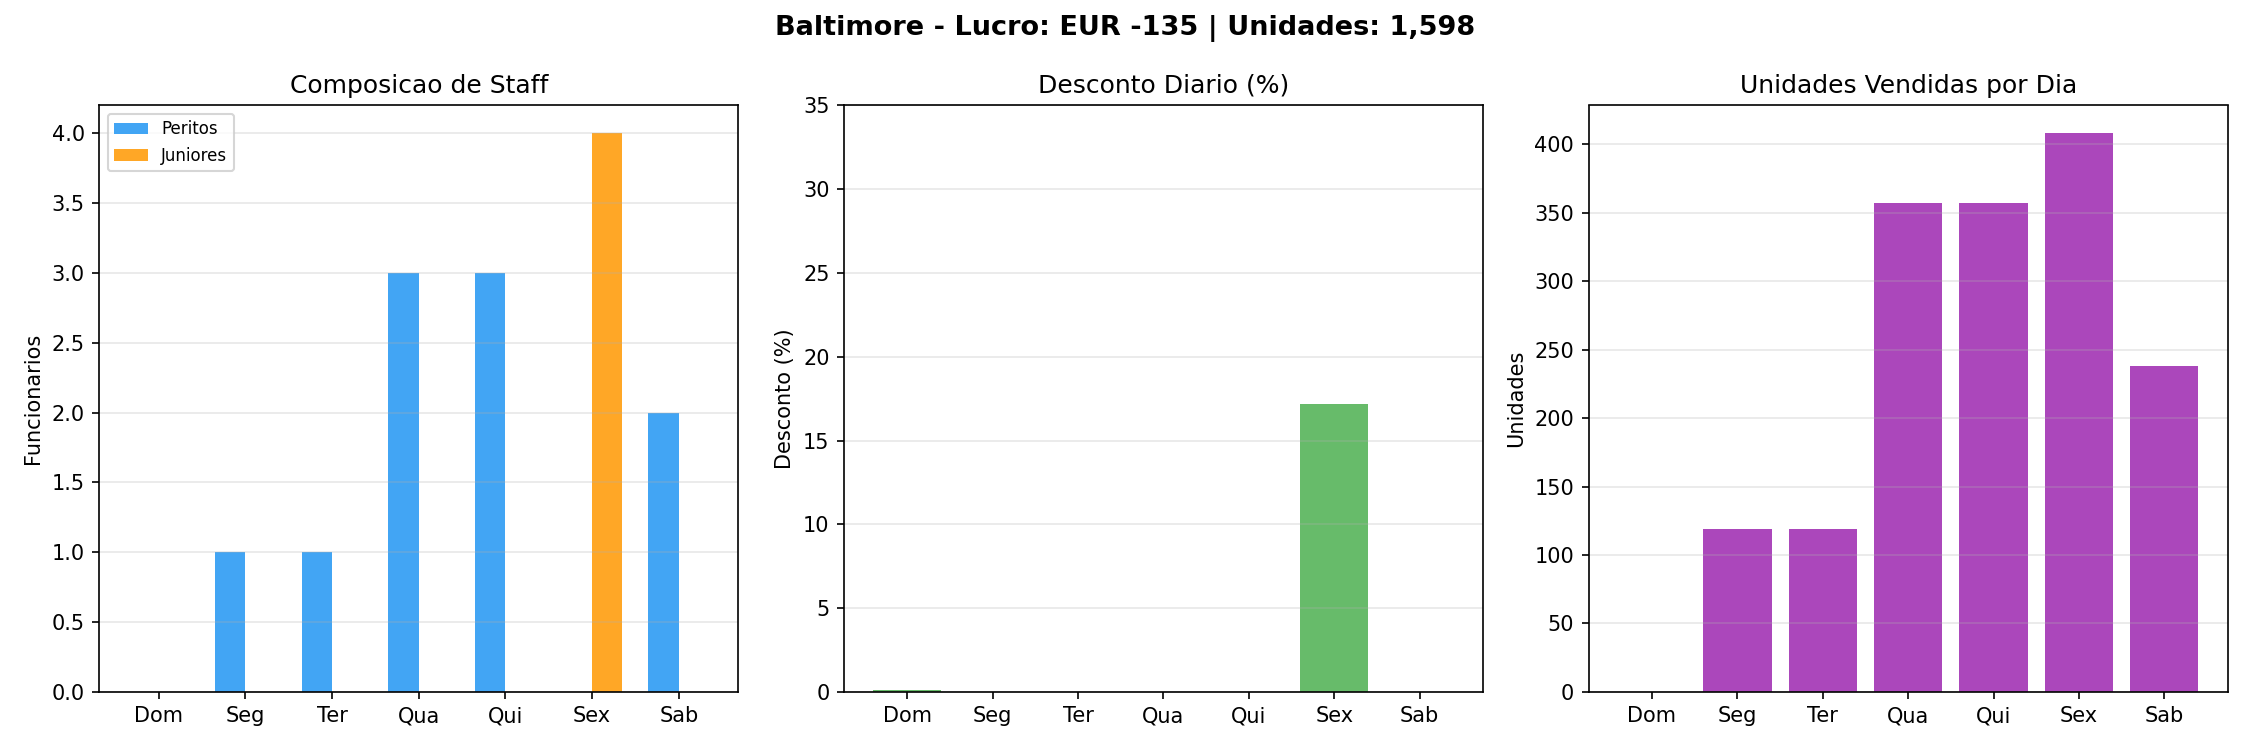

The file beside this chart, header and first rows:
day, day_label, pr, hr_x, hr_j, total_staff, customers_forecast, customers_effective, units, is_weekend
0, Dom, 0.0011, 0, 0, 0, 97, 97, 0, True
1, Seg, 0.0, 1, 0, 1, 61, 61, 119, False
2, Ter, 0.0, 1, 0, 1, 65, 65, 119, False
3, Qua, 0.0, 3, 0, 3, 71, 71, 357, False
4, Qui, 0.0, 3, 0, 3, 65, 65, 357, False
5, Sex, 0.1718, 0, 4, 4, 89, 89, 408, False
6, Sab, 0.0, 2, 0, 2, 125, 125, 238, True
